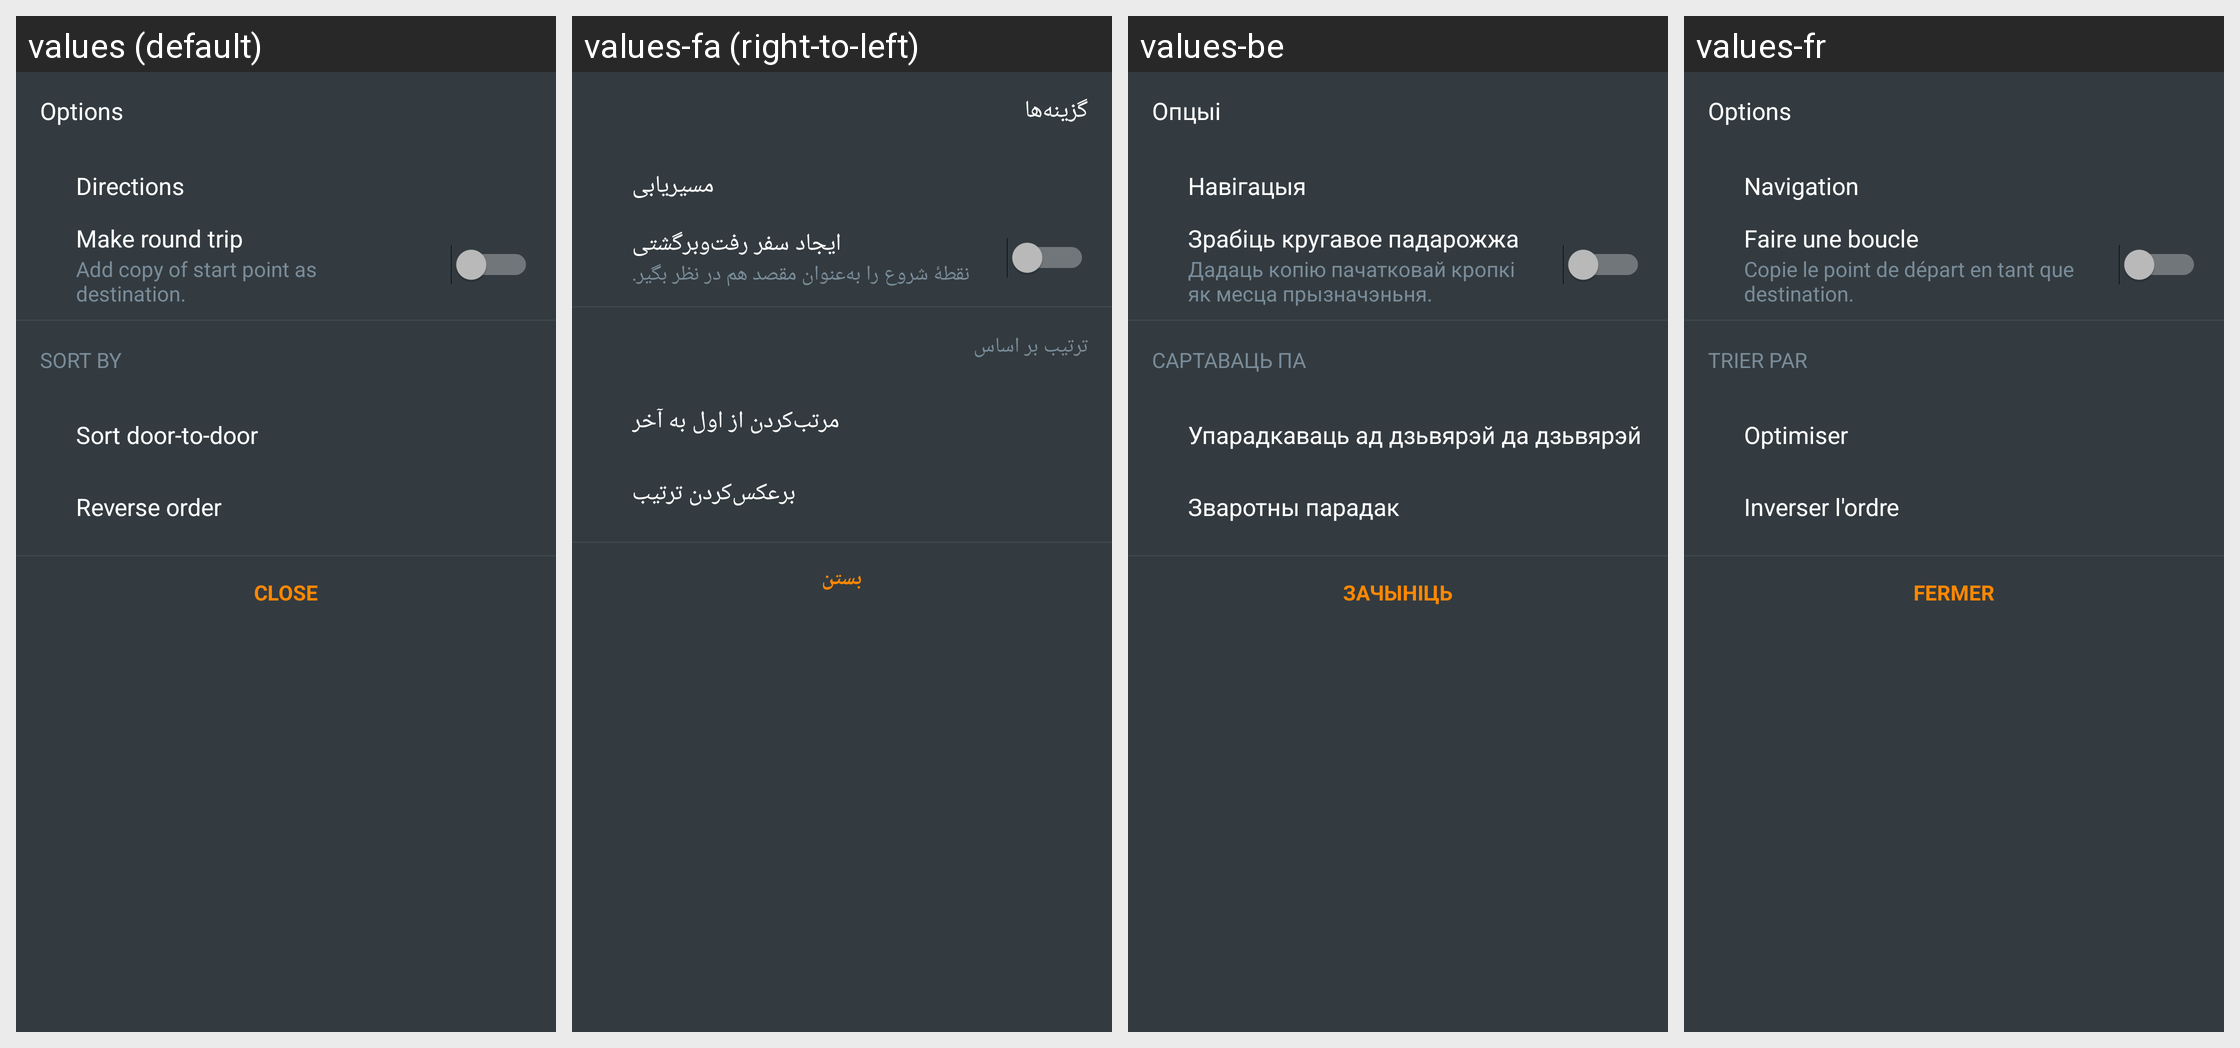

Locale-by-locale string values for the Android screen shown in this grid:
Android screen res/layout/fragment_plan_route_options_bottom_sheet_dialog.xml rendered under 4 locales, left to right: values (default), values-fa (right-to-left), values-be, values-fr. Device: Nexus 5 (rendered at 1080×1920; each locale shown at half size, 540×960, under a caption strip naming it); theme OsmandDarkTheme.
Other locales in the repository, not shown: values-af, values-ar, values-az, values-be-rBY, values-bg, values-bn, values-bs, values-ca, values-cs, values-cy, values-da, values-de, values-el, values-en-rGB, values-eo, values-es, values-es-rAR, values-es-rUS, values-et, values-eu, values-fi, values-gl, values-he, values-hr, values-hu, values-hy, values-id, values-is, values-it, values-ja, values-ka, values-kn, values-ko, values-ku, values-lt, values-lv, values-ml, values-mr, values-nb, values-nl, values-nn, values-pl, values-pt, values-pt-rBR, values-ro, values-ru, values-sc, values-sk, values-sl, values-sq, values-sr, values-sv, values-tr, values-uk, values-vi, values-zh-rCN, values-zh-rTW.
Strings drawn on this screen, with the default value and each locale's value (text and hints the layout hard-codes, and strings that could not be matched under every locale, appear in the picture but are not listed):

shared_string_options
  values: Options
  values-fa: گزینه‌ها
  values-be: Опцыі
  values-fr: Options

get_directions
  values: Directions
  values-fa: مسیریابی
  values-be: Навігацыя
  values-fr: Navigation

make_round_trip
  values: Make round trip
  values-fa: ایجاد سفر رفت‌وبرگشتی
  values-be: Зрабіць кругавое падарожжа
  values-fr: Faire une boucle

make_round_trip_descr
  values: Add copy of start point as destination.
  values-fa: نقطهٔ شروع را به‌عنوان مقصد هم در نظر بگیر.
  values-be: Дадаць копію пачатковай кропкі як месца прызначэньня.
  values-fr: Copie le point de départ en tant que destination.

sort_by
  values: Sort by
  values-fa: ترتیب بر اساس
  values-be: Сартаваць па
  values-fr: Trier par

intermediate_items_sort_by_distance
  values: Sort door-to-door
  values-fa: مرتب‌کردن از اول به آخر
  values-be: Упарадкаваць ад дзьвярэй да дзьвярэй
  values-fr: Optimiser

shared_string_reverse_order
  values: Reverse order
  values-fa: برعکس‌کردن ترتیب
  values-be: Зваротны парадак
  values-fr: Inverser l'ordre

shared_string_close
  values: Close
  values-fa: بستن
  values-be: Зачыніць
  values-fr: Fermer
